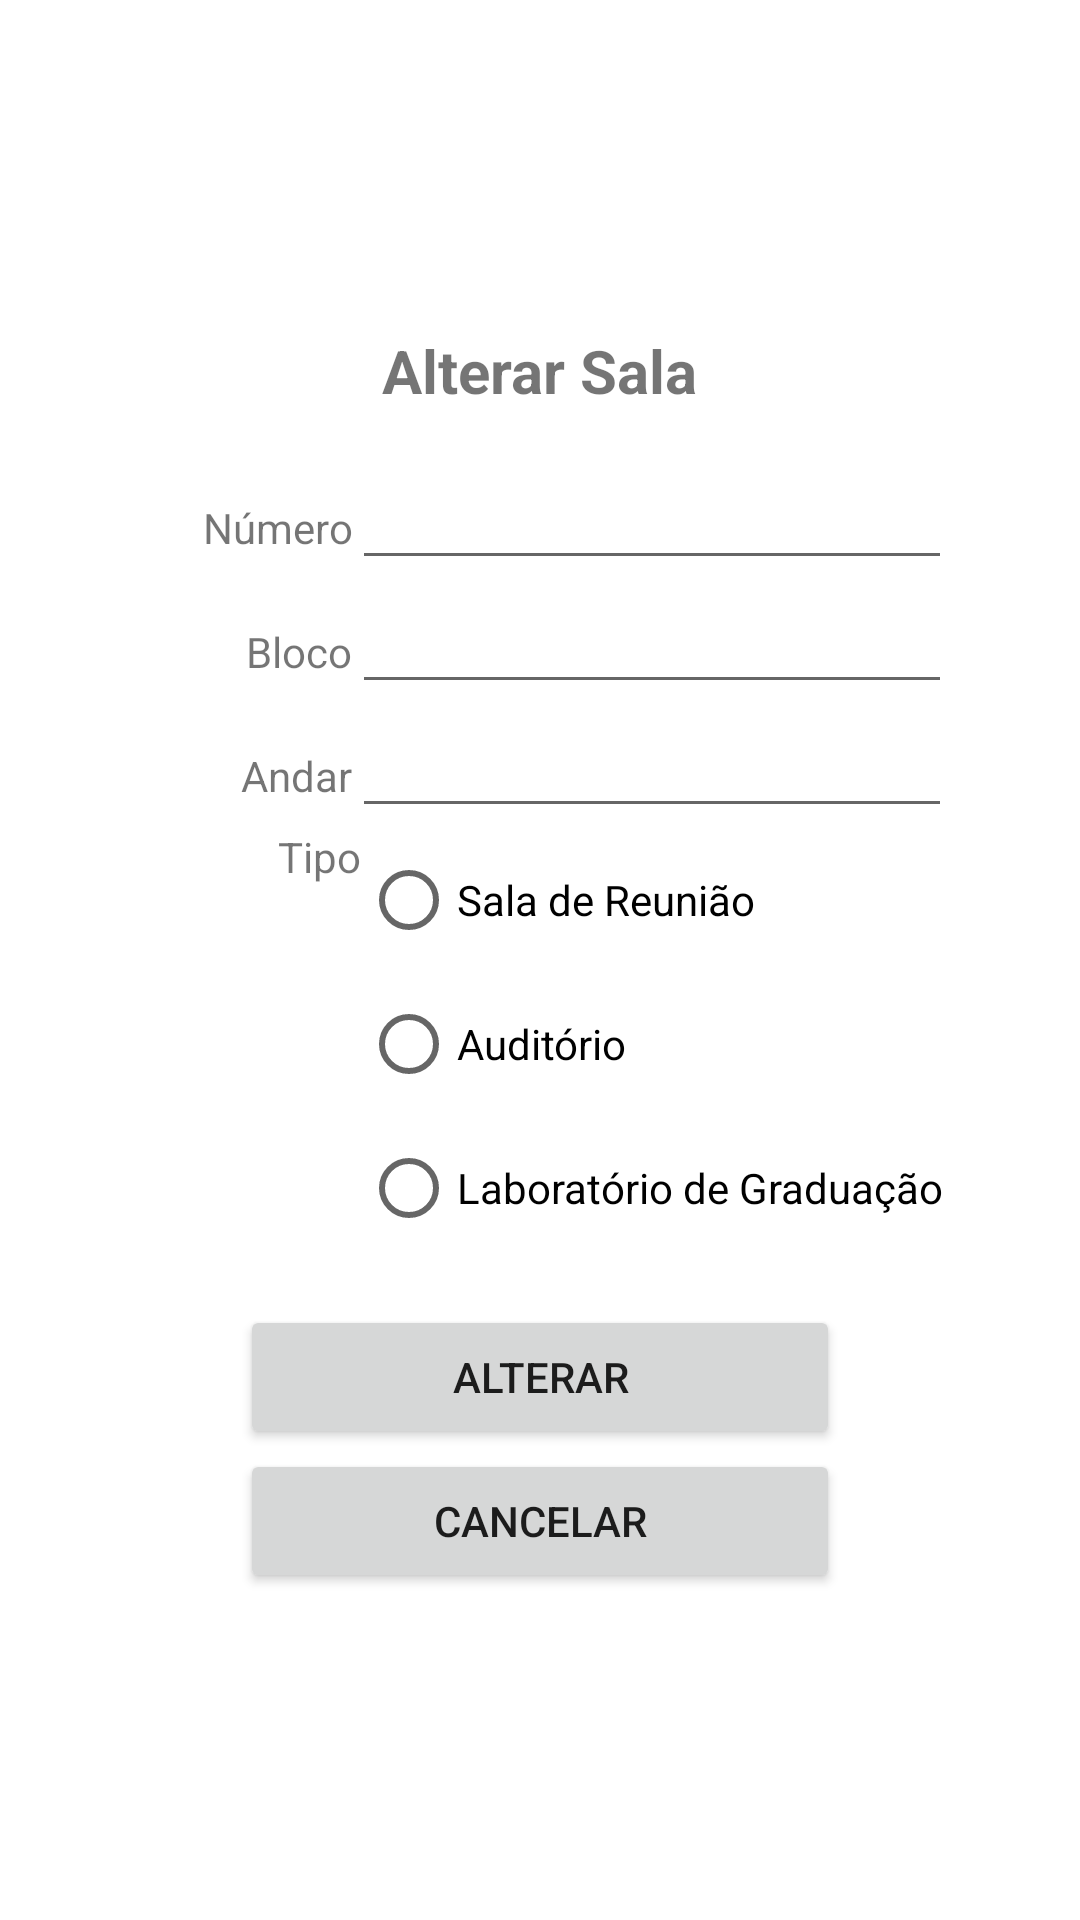

The Android layout XML behind this screen, and the referenced resources:
<!-- AndroidManifest.xml: application theme Theme.ReservaSalas -->
<!-- res/layout/activity_alterar_sala.xml -->
<?xml version="1.0" encoding="utf-8"?>
<androidx.constraintlayout.widget.ConstraintLayout xmlns:android="http://schemas.android.com/apk/res/android"
    xmlns:app="http://schemas.android.com/apk/res-auto"
    xmlns:tools="http://schemas.android.com/tools"
    android:layout_width="match_parent"
    android:layout_height="match_parent"
    tools:context=".AlterarSalaActivity">

    <LinearLayout
        android:layout_width="match_parent"
        android:layout_height="729dp"
        android:orientation="vertical"
        android:gravity="center"
        app:layout_constraintBottom_toBottomOf="parent"
        app:layout_constraintEnd_toEndOf="parent"
        app:layout_constraintHorizontal_bias="0.5"
        app:layout_constraintStart_toStartOf="parent"
        app:layout_constraintTop_toTopOf="parent"
        app:layout_constraintVertical_bias="0.5">

        <TextView
            android:id="@+id/tituloAlterarSala"
            android:layout_width="wrap_content"
            android:layout_height="wrap_content"
            android:text="Alterar Sala"
            android:textSize="20dp"
            android:textStyle="bold"
            android:layout_marginBottom="15dp"/>

        <LinearLayout
            android:layout_width="wrap_content"
            android:layout_height="wrap_content"
            android:orientation="horizontal"
            >

            <TextView
                android:id="@+id/labelNumeroAlterarSala"
                android:layout_width="wrap_content"
                android:layout_height="wrap_content"
                android:layout_weight="1"
                android:text="Número"
                android:width="75dp"
                android:gravity="end"
                />

            <EditText
                android:id="@+id/numeroAlterarSala"
                android:layout_width="wrap_content"
                android:layout_height="wrap_content"
                android:layout_weight="1"
                android:ems="10"
                android:inputType="textPersonName"
                android:text=""
                android:width="200dp"/>
        </LinearLayout>

        <LinearLayout
            android:layout_width="wrap_content"
            android:layout_height="wrap_content"
            android:orientation="horizontal">

            <TextView
                android:id="@+id/labelBlocoAlterarSala"
                android:layout_width="wrap_content"
                android:layout_height="wrap_content"
                android:layout_weight="1"
                android:text="Bloco"
                android:width="75dp"
                android:gravity="end"/>

            <EditText
                android:id="@+id/blocoAlterarSala"
                android:layout_width="wrap_content"
                android:layout_height="wrap_content"
                android:layout_weight="1"
                android:ems="10"
                android:inputType="textPersonName"
                android:width="200dp"
                />
        </LinearLayout>

        <LinearLayout
            android:layout_width="wrap_content"
            android:layout_height="wrap_content"
            android:orientation="horizontal">

            <TextView
                android:id="@+id/labelAndarAlterarSala"
                android:layout_width="wrap_content"
                android:layout_height="wrap_content"
                android:layout_weight="1"
                android:text="Andar"
                android:width="75dp"
                android:gravity="end"/>

            <EditText
                android:id="@+id/andarAlterarSala"
                android:layout_width="wrap_content"
                android:layout_height="wrap_content"
                android:layout_weight="1"
                android:ems="10"
                android:inputType="textPersonName"
                android:width="200dp"
                />
        </LinearLayout>

        <LinearLayout
            android:layout_width="wrap_content"
            android:layout_height="wrap_content"
            android:orientation="horizontal">

            <TextView
                android:id="@+id/labelTipoAlterarSala"
                android:layout_width="wrap_content"
                android:layout_height="wrap_content"
                android:layout_weight="1"
                android:text="Tipo"
                android:width="75dp"
                android:gravity="end"
                />
            <RadioGroup xmlns:android="http://schemas.android.com/apk/res/android"
                android:layout_width="match_parent"
                android:layout_height="wrap_content"
                android:orientation="vertical">
                <RadioButton android:id="@+id/radioAlterarSalaReuniao"
                    android:layout_width="wrap_content"
                    android:layout_height="wrap_content"
                    android:text="Sala de Reunião" />
                <RadioButton android:id="@+id/radioAlterarAuditorio"
                    android:layout_width="wrap_content"
                    android:layout_height="wrap_content"
                    android:text="Auditório" />
                <RadioButton android:id="@+id/radioAlterarLaboratorioGraduacao"
                    android:layout_width="wrap_content"
                    android:layout_height="wrap_content"
                    android:text="Laboratório de Graduação" />
            </RadioGroup>
        </LinearLayout>

        <Button
            android:id="@+id/alterarSala"
            android:layout_width="wrap_content"
            android:layout_height="wrap_content"
            android:layout_marginTop="15dp"
            android:width="200dp"
            android:onClick="alterar"
            android:text="Alterar" />

        <Button
            android:id="@+id/voltarAlterarSala"
            android:layout_width="wrap_content"
            android:layout_height="wrap_content"
            android:width="200dp"
            android:onClick="cancelar"
            android:text="Cancelar" />
    </LinearLayout>
</androidx.constraintlayout.widget.ConstraintLayout>
<!-- resources referenced by this layout -->
<resources>
  <style name="Theme.ReservaSalas" parent="Theme.MaterialComponents.DayNight.DarkActionBar">
          
          <item name="colorPrimary">@color/purple_500</item>
          <item name="colorPrimaryVariant">@color/purple_700</item>
          <item name="colorOnPrimary">@color/white</item>
          
          <item name="colorSecondary">@color/teal_200</item>
          <item name="colorSecondaryVariant">@color/teal_700</item>
          <item name="colorOnSecondary">@color/black</item>
          
          <item name="android:statusBarColor">?attr/colorPrimaryVariant</item>
          
      </style>
  <!-- not gathered from this repository: default colours our renderer supplied (Android Studio template values) -->
  <color name="purple_500">#FF6200EE</color>
  <color name="purple_700">#FF3700B3</color>
  <color name="teal_200">#FF03DAC5</color>
  <color name="teal_700">#FF018786</color>
  <color name="black">#FF000000</color>
  <color name="white">#FFFFFFFF</color>
</resources>
